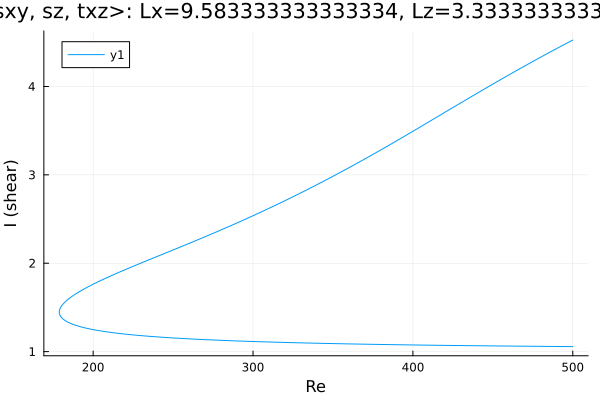

The file beside this chart, header and first rows:
Re, shear
500.0, 4.525
499.6, 4.521
498.1, 4.508
496.7, 4.494
495.3, 4.481
493.9, 4.467
492.5, 4.454
491.1, 4.44
489.7, 4.427
488.2, 4.413
486.8, 4.399
485.4, 4.386
484, 4.372
482.6, 4.358
481.2, 4.344
479.8, 4.33
478.3, 4.316
476.9, 4.302
475.5, 4.288
474.1, 4.274
472.7, 4.26
471.3, 4.245
469.9, 4.231
468.4, 4.217
467, 4.203
465.6, 4.188
464.2, 4.174
462.8, 4.159
461.4, 4.145
460, 4.13
458.5, 4.116
457.1, 4.101
455.7, 4.087
454.3, 4.072
452.9, 4.057
451.5, 4.042
450.1, 4.028
448.6, 4.013
447.2, 3.998
445.8, 3.983
444.4, 3.968
443, 3.953
441.6, 3.938
440.2, 3.923
438.7, 3.908
437.3, 3.893
435.9, 3.878
434.5, 3.863
433.1, 3.848
431.7, 3.833
430.3, 3.818
428.8, 3.803
427.4, 3.788
426, 3.772
424.6, 3.757
423.2, 3.742
421.8, 3.727
420.4, 3.712
418.9, 3.696
417.5, 3.681
... 463 more rows
